Photos from the image-classification dataset "tomato_rembg" in the GitHub repository truong51972/Leaf-Based_Plant_Disease_Detection. Its 10 classes are: bacterial spot, early blight, late blight, leaf mold, septoria leaf spot, spider mites two-spotted spider mite, target spot, tomato yellow leaf curl virus, tomato mosaic virus, healthy.

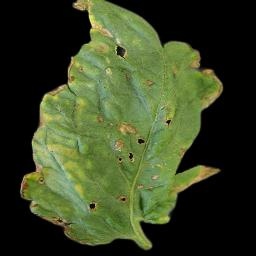
Label: bacterial spot

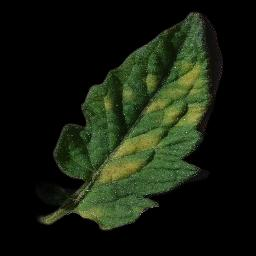
Label: leaf mold

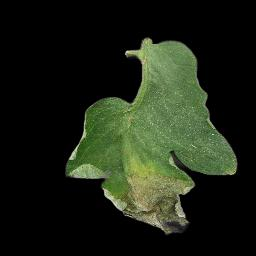
Label: late blight

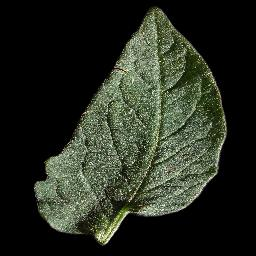
Label: healthy

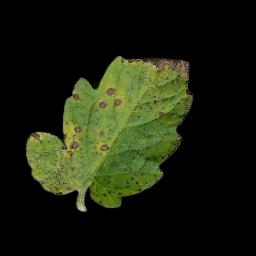
Label: septoria leaf spot

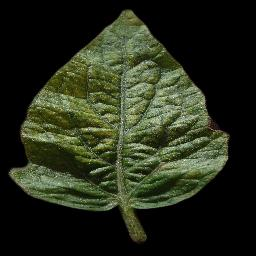
Label: spider mites two-spotted spider mite
